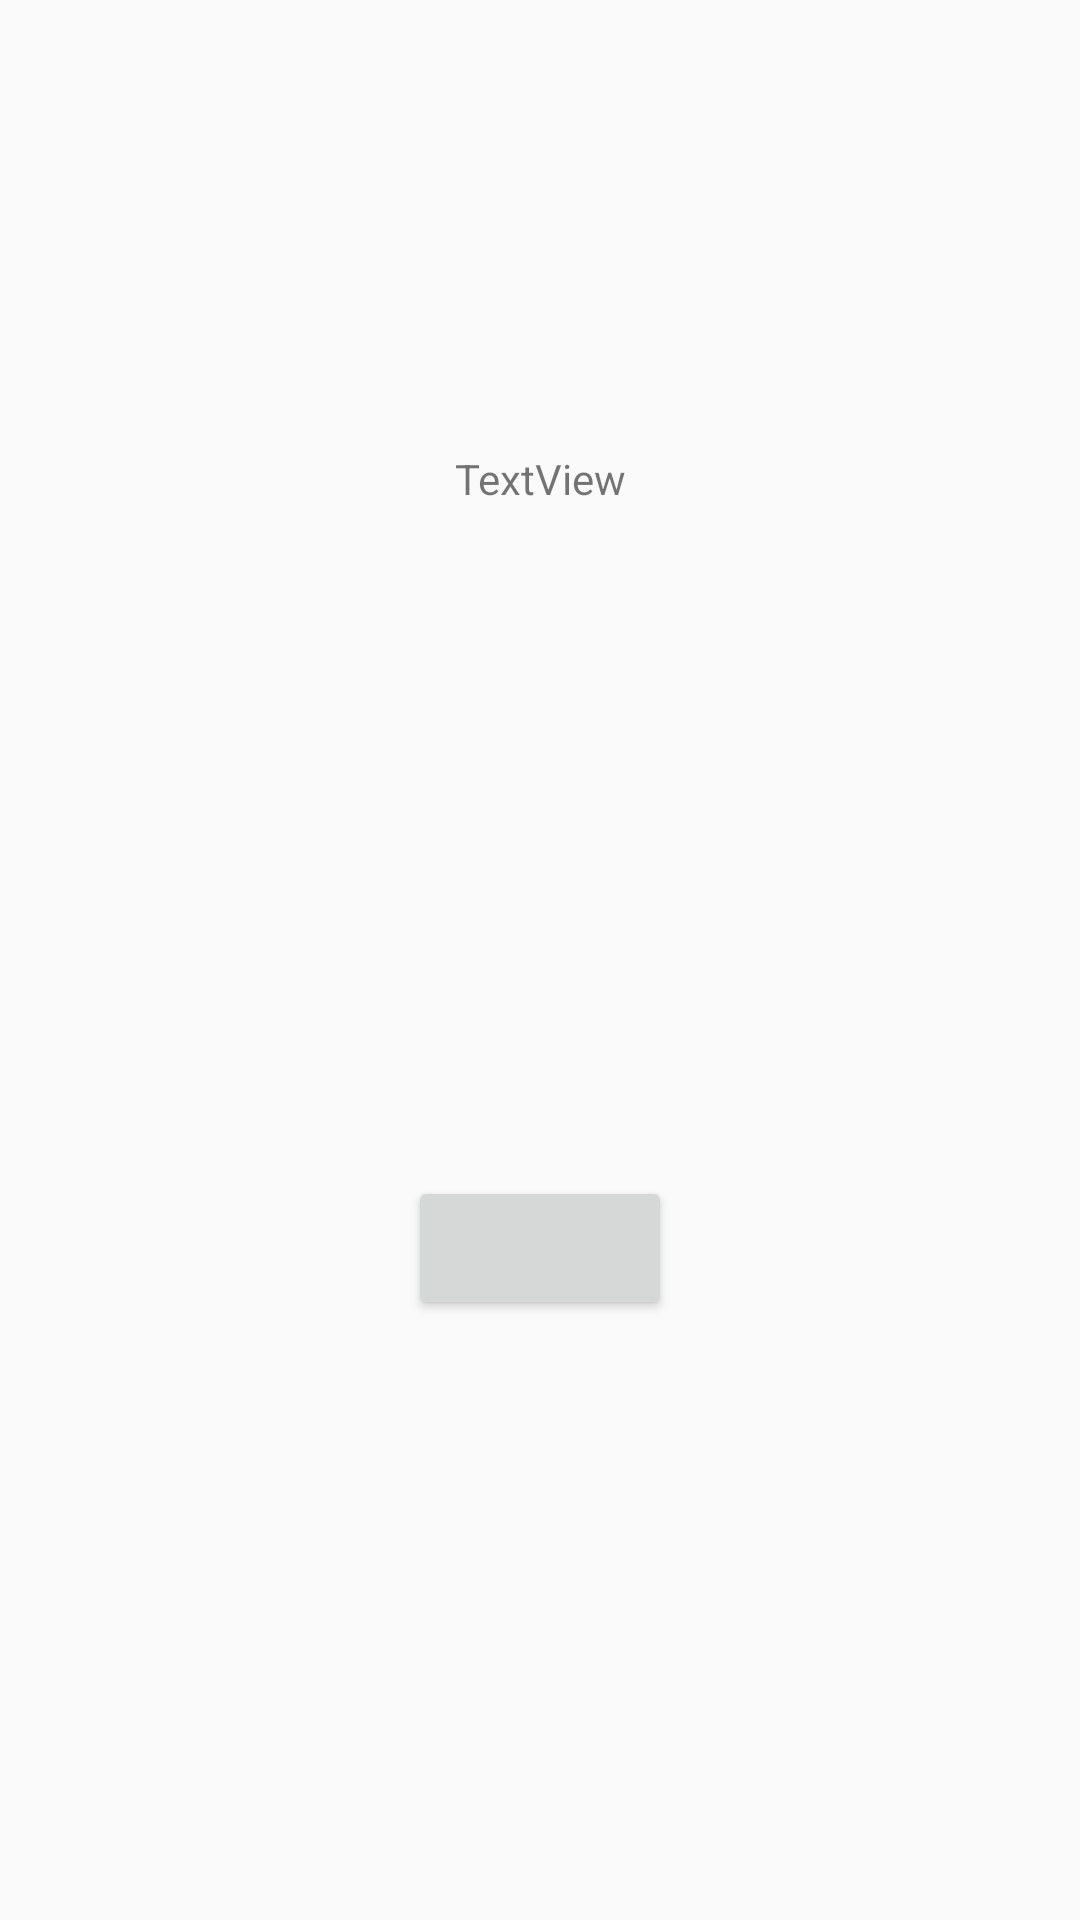

Reconstruct the res/layout file that produces this screen, plus the resources it refers to.
<!-- AndroidManifest.xml: application theme Theme.KotlinMVVMDataBinding -->
<!-- res/layout/fragment_test.xml -->
<?xml version="1.0" encoding="utf-8"?>
<layout xmlns:android="http://schemas.android.com/apk/res/android"
    xmlns:app="http://schemas.android.com/apk/res-auto"
    xmlns:tools="http://schemas.android.com/tools">

    <data>
        <variable name="testFragmentObject" type="com.ismailmesutmujde.kotlinmvvmdatabinding.TestFragment"/>
        <variable name="textResult"  type="String" />
    </data>

    <androidx.constraintlayout.widget.ConstraintLayout
        android:layout_width="match_parent"
        android:layout_height="match_parent"
        tools:context=".TestFragment">

        <Button
            android:id="@+id/buttonTest"
            android:layout_width="wrap_content"
            android:layout_height="wrap_content"
            android:layout_marginBottom="200dp"
            android:text="@{textResult}"
            android:onClick="@{() -> testFragmentObject.buttonTestClick()}"
            app:layout_constraintBottom_toBottomOf="parent"
            app:layout_constraintEnd_toEndOf="parent"
            app:layout_constraintHorizontal_bias="0.5"
            app:layout_constraintStart_toStartOf="parent" />

        <TextView
            android:id="@+id/textViewTest"
            android:layout_width="wrap_content"
            android:layout_height="wrap_content"
            android:layout_marginTop="150dp"
            android:text="TextView"
            app:layout_constraintEnd_toEndOf="parent"
            app:layout_constraintHorizontal_bias="0.5"
            app:layout_constraintStart_toStartOf="parent"
            app:layout_constraintTop_toTopOf="parent" />
    </androidx.constraintlayout.widget.ConstraintLayout>
</layout>
<!-- resources referenced by this layout -->
<resources>
  <style name="Theme.KotlinMVVMDataBinding" parent="Base.Theme.KotlinMVVMDataBinding" />
  <style name="Base.Theme.KotlinMVVMDataBinding" parent="Theme.AppCompat.DayNight.DarkActionBar">
          
          
      </style>
</resources>
